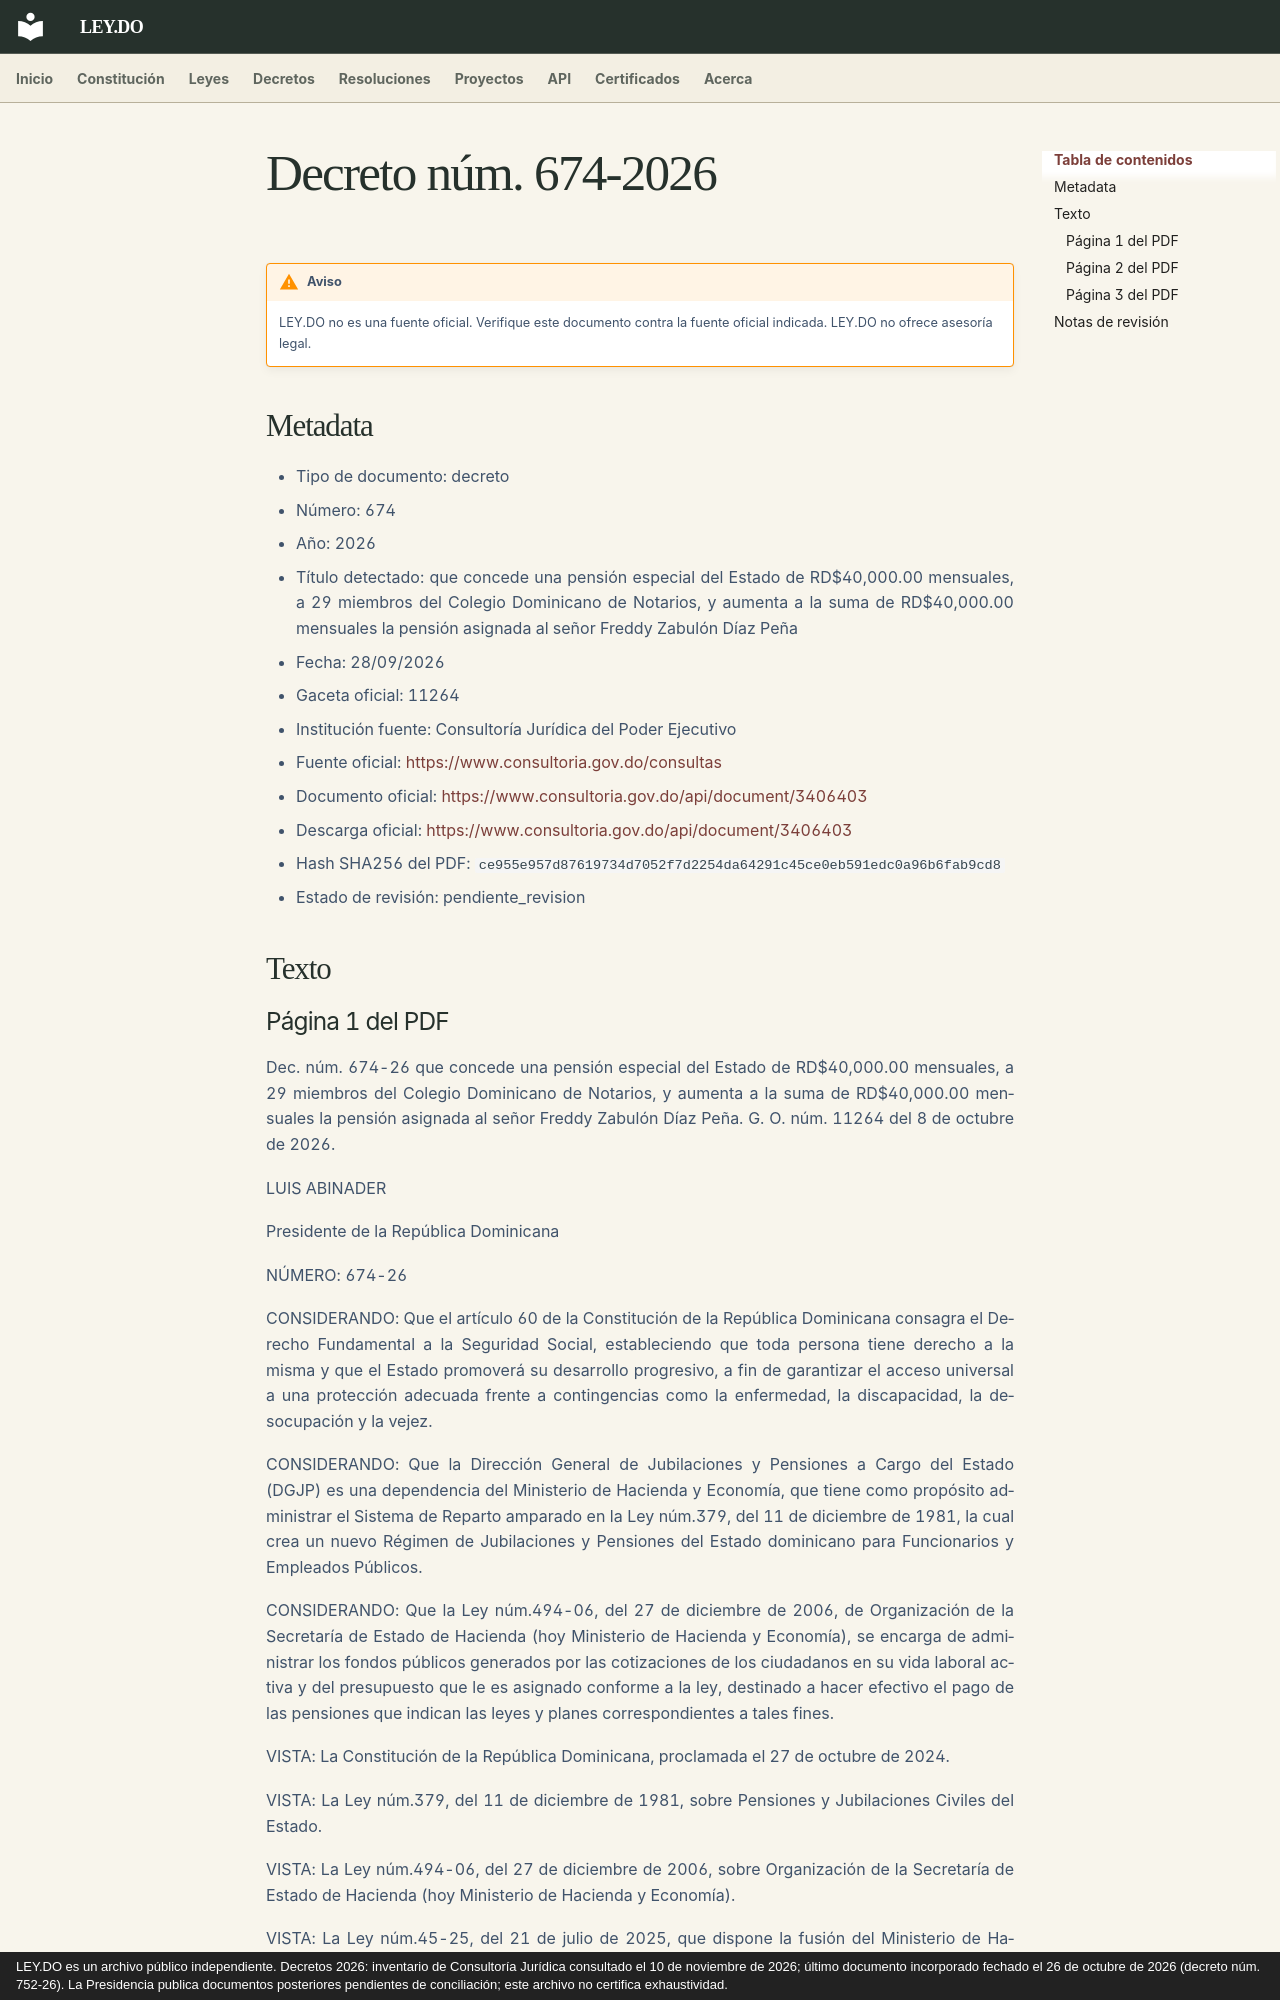

repository: ley-do/ley.do · page: decretos/2026/decreto-674-2026/index.html · generator: mkdocs · copyright: LEY.DO es un archivo público independiente. Decretos 2026: inventario de Consultoría Jurídica consultado el 10 de noviembre de 2026; último documento incorporado fechado el 26 de octubre de 2026 (decreto núm. 752-26). La Presidencia publica documentos posteriores pendientes de conciliación; este archivo no certifica exhaustividad.

# Decreto núm. 674-2026

!!! warning "Aviso"
    LEY.DO no es una fuente oficial. Verifique este documento contra la fuente oficial indicada.
    LEY.DO no ofrece asesoría legal.

## Metadata

- Tipo de documento: decreto
- Número: 674
- Año: 2026
- Título detectado: que concede una pensión especial del Estado de RD$40,000.00 mensuales, a 29 miembros del Colegio Dominicano de Notarios, y aumenta a la suma de RD$40,000.00 mensuales la pensión asignada al señor Freddy Zabulón Díaz Peña
- Fecha: 28/09/2026
- Gaceta oficial: 11264
- Institución fuente: Consultoría Jurídica del Poder Ejecutivo
- Fuente oficial: [https://www.consultoria.gov.do/consultas](https://www.consultoria.gov.do/consultas)
- Documento oficial: [https://www.consultoria.gov.do/api/document/3406403](https://www.consultoria.gov.do/api/document/3406403)
- Descarga oficial: [https://www.consultoria.gov.do/api/document/3406403](https://www.consultoria.gov.do/api/document/3406403)
- Hash SHA256 del PDF: `ce955e957d87619734d7052f7d2254da64291c45ce0eb591edc0a96b6fab9cd8`
- Estado de revisión: pendiente_revision

## Texto

### Página 1 del PDF

Dec. núm. 674-26 que concede una pensión especial del Estado de RD$40,000.00 mensuales, a 29 miembros del Colegio Dominicano de Notarios, y aumenta a la suma de RD$40,000.00 mensuales la pensión asignada al señor Freddy Zabulón Díaz Peña. G. O. núm. 11264 del 8 de octubre de 2026.

LUIS ABINADER

Presidente de la República Dominicana

NÚMERO: 674-26

CONSIDERANDO: Que el artículo 60 de la Constitución de la República Dominicana consagra el Derecho Fundamental a la Seguridad Social, estableciendo que toda persona tiene derecho a la misma y que el Estado promoverá su desarrollo progresivo, a fin de garantizar el acceso universal a una protección adecuada frente a contingencias como la enfermedad, la discapacidad, la desocupación y la vejez.

CONSIDERANDO: Que la Dirección General de Jubilaciones y Pensiones a Cargo del Estado (DGJP) es una dependencia del Ministerio de Hacienda y Economía, que tiene como propósito administrar el Sistema de Reparto amparado en la Ley núm.379, del 11 de diciembre de 1981, la cual crea un nuevo Régimen de Jubilaciones y Pensiones del Estado dominicano para Funcionarios y Empleados Públicos.

CONSIDERANDO: Que la Ley núm.494-06, del 27 de diciembre de 2006, de Organización de la Secretaría de Estado de Hacienda (hoy Ministerio de Hacienda y Economía), se encarga de administrar los fondos públicos generados por las cotizaciones de los ciudadanos en su vida laboral activa y del presupuesto que le es asignado conforme a la ley, destinado a hacer efectivo el pago de las pensiones que indican las leyes y planes correspondientes a tales fines.

VISTA: La Constitución de la República Dominicana, proclamada el 27 de octubre de 2024.

VISTA: La Ley núm.379, del 11 de diciembre de 1981, sobre Pensiones y Jubilaciones Civiles del Estado.

VISTA: La Ley núm.494-06, del 27 de diciembre de 2006, sobre Organización de la Secretaría de Estado de Hacienda (hoy Ministerio de Hacienda y Economía).

VISTA: La Ley núm.45-25, del 21 de julio de 2025, que dispone la fusión del Ministerio de Hacienda con el Ministerio de Economía, Planificación y Desarrollo y deroga la Ley núm. 496-06, del 28 de diciembre de 2006, que crea la Secretaría de Estado de Economía, Planificación y Desarrollo.

VISTO: El oficio núm. DGJP-2026-07992, del 16 de septiembre de 2026, suscrito por el Director General de Jubilaciones y Pensiones a Cargo del Estado, dirigido al presidente de la República, mediante el cual solicita se sustituya el oficio núm. DGJP-2026-06679, del 5 de agosto de 2026.
